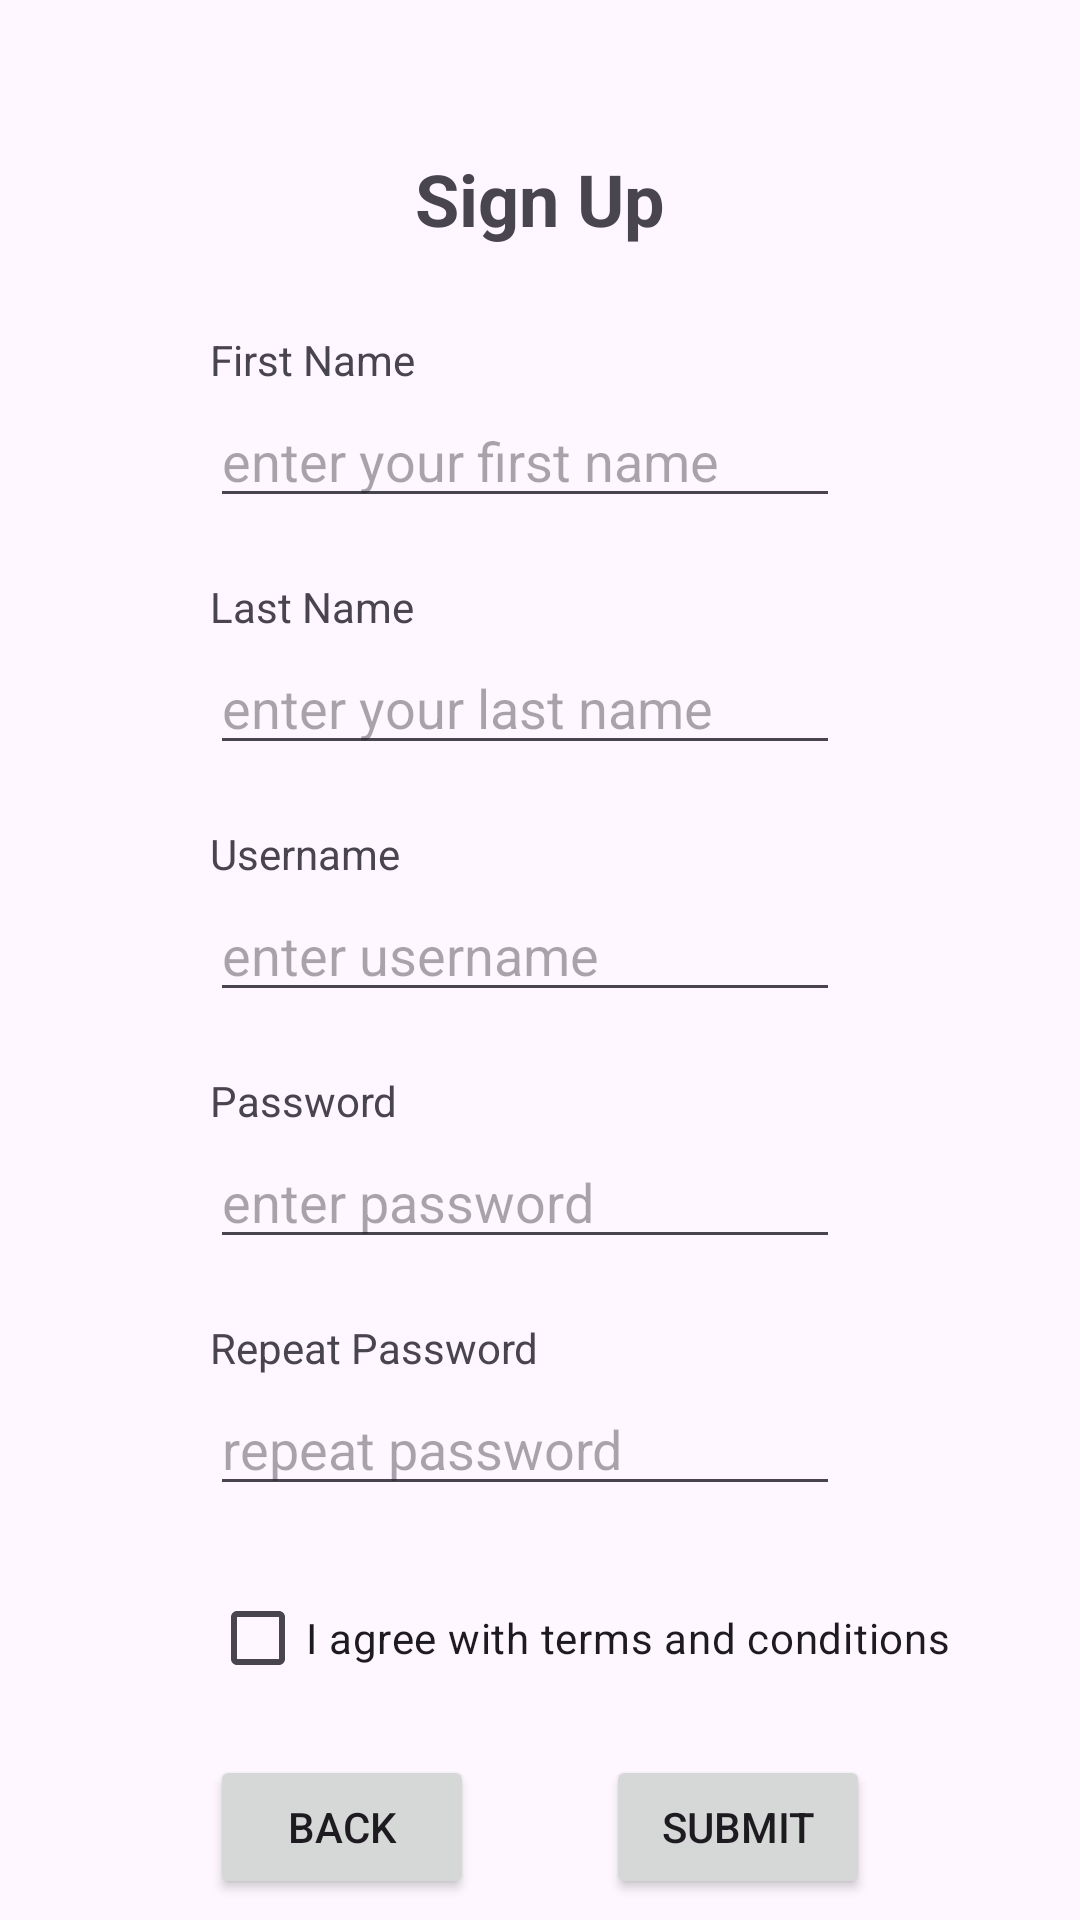

The Android layout XML behind this screen, and the referenced resources:
<!-- AndroidManifest.xml: application theme Theme.LulusGaming -->
<!-- res/layout/fragment_sign_up.xml -->
<?xml version="1.0" encoding="utf-8"?>
<FrameLayout xmlns:android="http://schemas.android.com/apk/res/android"
    xmlns:app="http://schemas.android.com/apk/res-auto"
    xmlns:tools="http://schemas.android.com/tools"
    android:layout_width="match_parent"
    android:layout_height="match_parent"
    tools:context=".view.SignUpFragment">

    <androidx.constraintlayout.widget.ConstraintLayout
        android:layout_width="match_parent"
        android:layout_height="match_parent">

        <TextView
            android:id="@+id/textView2"
            android:layout_width="wrap_content"
            android:layout_height="wrap_content"
            android:layout_marginTop="50dp"
            android:text="Sign Up"
            android:textSize="24sp"
            android:textStyle="bold"
            app:layout_constraintEnd_toEndOf="parent"
            app:layout_constraintStart_toStartOf="parent"
            app:layout_constraintTop_toTopOf="parent" />

        <EditText
            android:id="@+id/inputFirstName"
            android:layout_width="wrap_content"
            android:layout_height="wrap_content"
            android:layout_marginStart="70dp"
            android:layout_marginTop="2dp"
            android:ems="10"
            android:hint="enter your first name"
            android:inputType="text"
            app:layout_constraintStart_toStartOf="parent"
            app:layout_constraintTop_toBottomOf="@+id/textView4" />

        <TextView
            android:id="@+id/textView4"
            android:layout_width="wrap_content"
            android:layout_height="wrap_content"
            android:layout_marginStart="70dp"
            android:layout_marginTop="28dp"
            android:text="First Name"
            app:layout_constraintStart_toStartOf="parent"
            app:layout_constraintTop_toBottomOf="@+id/textView2" />

        <TextView
            android:id="@+id/textView5"
            android:layout_width="wrap_content"
            android:layout_height="wrap_content"
            android:layout_marginStart="70dp"
            android:layout_marginTop="20dp"
            android:text="Last Name"
            app:layout_constraintStart_toStartOf="parent"
            app:layout_constraintTop_toBottomOf="@+id/inputFirstName" />

        <EditText
            android:id="@+id/inputLastName"
            android:layout_width="wrap_content"
            android:layout_height="wrap_content"
            android:layout_marginStart="70dp"
            android:layout_marginTop="2dp"
            android:ems="10"
            android:hint="enter your last name"
            android:inputType="text"
            app:layout_constraintStart_toStartOf="parent"
            app:layout_constraintTop_toBottomOf="@+id/textView5" />

        <TextView
            android:id="@+id/textView6"
            android:layout_width="wrap_content"
            android:layout_height="wrap_content"
            android:layout_marginStart="70dp"
            android:layout_marginTop="20dp"
            android:text="Username"
            app:layout_constraintStart_toStartOf="parent"
            app:layout_constraintTop_toBottomOf="@+id/inputLastName" />

        <EditText
            android:id="@+id/inputUsername"
            android:layout_width="wrap_content"
            android:layout_height="wrap_content"
            android:layout_marginStart="70dp"
            android:layout_marginTop="2dp"
            android:ems="10"
            android:hint="enter username"
            android:inputType="text"
            app:layout_constraintStart_toStartOf="parent"
            app:layout_constraintTop_toBottomOf="@+id/textView6" />

        <TextView
            android:id="@+id/textView7"
            android:layout_width="wrap_content"
            android:layout_height="wrap_content"
            android:layout_marginStart="70dp"
            android:layout_marginTop="20dp"
            android:text="Password"
            app:layout_constraintStart_toStartOf="parent"
            app:layout_constraintTop_toBottomOf="@+id/inputUsername" />

        <TextView
            android:id="@+id/textView8"
            android:layout_width="wrap_content"
            android:layout_height="wrap_content"
            android:layout_marginStart="70dp"
            android:layout_marginTop="20dp"
            android:text="Repeat Password"
            app:layout_constraintStart_toStartOf="parent"
            app:layout_constraintTop_toBottomOf="@+id/inputPassword" />

        <CheckBox
            android:id="@+id/checkBoxAgreement"
            android:layout_width="wrap_content"
            android:layout_height="wrap_content"
            android:layout_marginStart="70dp"
            android:layout_marginTop="20dp"
            android:text="I agree with terms and conditions"
            app:layout_constraintStart_toStartOf="parent"
            app:layout_constraintTop_toBottomOf="@+id/inputRepeatPassword" />

        <Button
            android:id="@+id/btnBack"
            android:layout_width="wrap_content"
            android:layout_height="wrap_content"
            android:layout_marginStart="70dp"
            android:layout_marginTop="15dp"
            android:text="Back"
            app:layout_constraintStart_toStartOf="parent"
            app:layout_constraintTop_toBottomOf="@+id/checkBoxAgreement" />

        <Button
            android:id="@+id/btnSubmit"
            android:layout_width="wrap_content"
            android:layout_height="wrap_content"
            android:layout_marginTop="15dp"
            android:layout_marginEnd="70dp"
            android:text="Submit"
            app:layout_constraintEnd_toEndOf="parent"
            app:layout_constraintTop_toBottomOf="@+id/checkBoxAgreement" />

        <EditText
            android:id="@+id/inputPassword"
            android:layout_width="wrap_content"
            android:layout_height="wrap_content"
            android:layout_marginStart="70dp"
            android:layout_marginTop="2dp"
            android:ems="10"
            android:hint="enter password"
            android:inputType="textPassword"
            app:layout_constraintStart_toStartOf="parent"
            app:layout_constraintTop_toBottomOf="@+id/textView7" />

        <EditText
            android:id="@+id/inputRepeatPassword"
            android:layout_width="wrap_content"
            android:layout_height="wrap_content"
            android:layout_marginStart="70dp"
            android:layout_marginTop="2dp"
            android:ems="10"
            android:hint="repeat password"
            android:inputType="textPassword"
            app:layout_constraintStart_toStartOf="parent"
            app:layout_constraintTop_toBottomOf="@+id/textView8" />
    </androidx.constraintlayout.widget.ConstraintLayout>
</FrameLayout>
<!-- resources referenced by this layout -->
<resources>
  <style name="Theme.LulusGaming" parent="Base.Theme.LulusGaming" />
  <style name="Base.Theme.LulusGaming" parent="Theme.Material3.DayNight">
          
          
      </style>
</resources>
